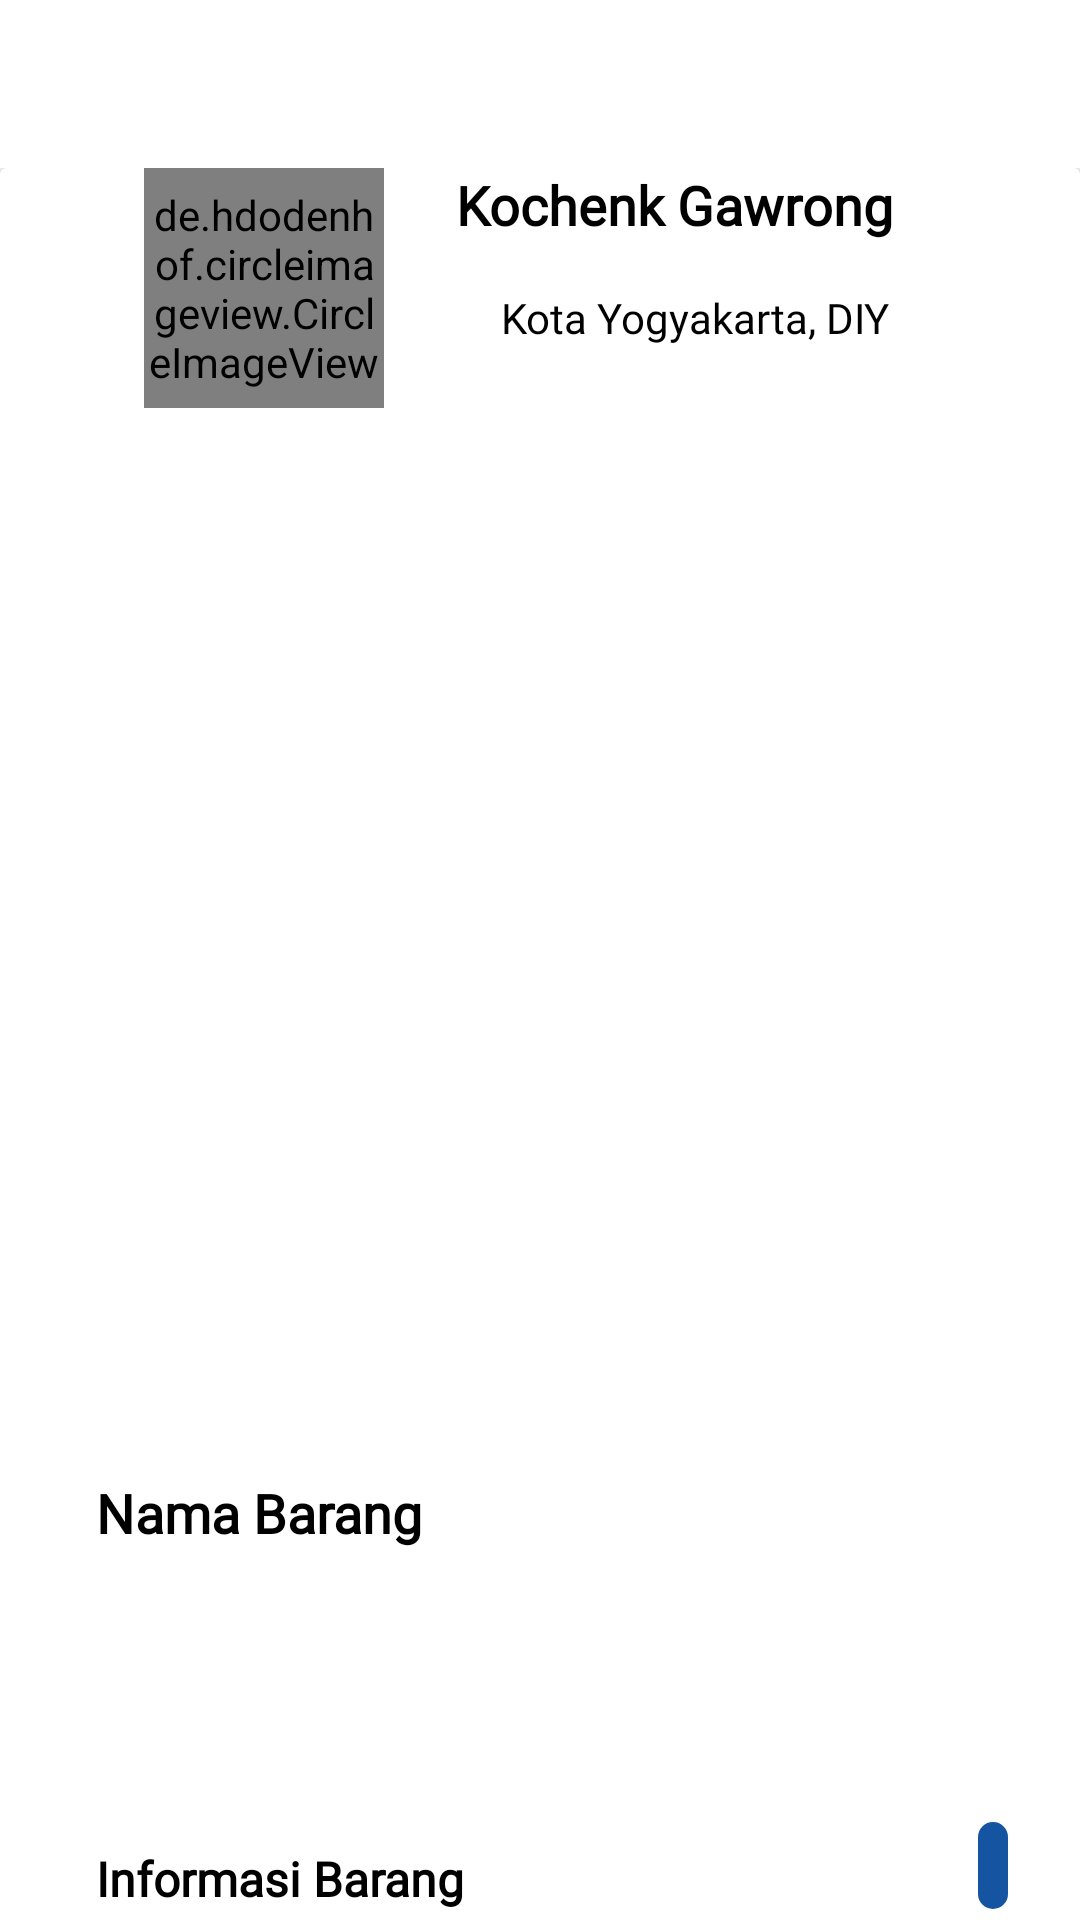

This screen was rendered from an Android layout file. Write that file and the resources it references.
<!-- AndroidManifest.xml: application theme AppTheme -->
<!-- res/layout/activity_revisi_detail_product.xml -->
<?xml version="1.0" encoding="utf-8"?>
<RelativeLayout xmlns:android="http://schemas.android.com/apk/res/android"
    xmlns:app="http://schemas.android.com/apk/res-auto"
    xmlns:tools="http://schemas.android.com/tools"
    android:layout_width="match_parent"
    android:layout_height="match_parent">

    <android.support.v7.widget.Toolbar
        android:id="@+id/DetailRevisiItemToolbar"
        android:layout_width="match_parent"
        android:layout_height="?attr/actionBarSize"
        android:background="#FFFFFF" />


    <android.support.v4.widget.NestedScrollView
        android:layout_width="match_parent"
        android:layout_height="match_parent"
        android:layout_below="@id/DetailRevisiItemToolbar"
        app:layout_behavior="@string/appbar_scrolling_view_behavior">

        <android.support.v7.widget.CardView
            android:layout_width="match_parent"
            android:layout_height="wrap_content">

            <LinearLayout
                android:layout_width="match_parent"
                android:layout_height="wrap_content"
                android:orientation="vertical">

                <RelativeLayout
                    android:layout_width="match_parent"
                    android:layout_height="wrap_content"
                    android:fitsSystemWindows="true"
                    android:scaleType="centerCrop">

                    <de.hdodenhof.circleimageview.CircleImageView
                        android:id="@+id/ivDetailRevisiProfile"
                        android:layout_width="80dp"
                        android:layout_height="80dp"
                        android:layout_marginStart="@dimen/spacing_xhuge"
                        android:layout_marginEnd="@dimen/spacing_xlarge"
                        android:src="@drawable/profile" />

                    <TextView
                        android:id="@+id/tvDetailRevisiNameProfile"
                        android:layout_width="wrap_content"
                        android:layout_height="wrap_content"
                        android:layout_toRightOf="@id/ivDetailRevisiProfile"
                        android:fontFamily="@font/lato"
                        android:text="Kochenk Gawrong"
                        android:textColor="@color/black"
                        android:textSize="@dimen/letter_large"
                        android:textStyle="bold" />

                    <LinearLayout
                        android:layout_width="match_parent"
                        android:layout_height="wrap_content"
                        android:layout_below="@id/tvDetailRevisiNameProfile"
                        android:layout_marginTop="@dimen/spacing_large"
                        android:layout_toRightOf="@id/ivDetailRevisiProfile"
                        android:orientation="horizontal">

                        <ImageView
                                android:layout_width="15dp"
                                android:layout_height="15dp"
                                android:layout_gravity="center"
                                app:srcCompat="@drawable/ic_location_on_black_24dp" />

                        <TextView
                            android:id="@+id/tvDetailRevisiProfileCity"
                            android:layout_width="wrap_content"
                            android:layout_height="wrap_content"
                            android:layout_gravity="center"
                            android:fontFamily="@font/lato"
                            android:text="Kota Yogyakarta, DIY"
                            android:textColor="@color/black" />

                    </LinearLayout>
                </RelativeLayout>

                <ImageView
                    android:id="@+id/ivDetailRevisiProduct"
                    android:layout_width="match_parent"
                    android:layout_height="300dp"
                    android:layout_marginTop="24dp"
                    android:layout_marginBottom="24dp"
                    android:fitsSystemWindows="true"
                    android:scaleType="centerCrop" />

                <RelativeLayout
                    android:layout_width="match_parent"
                    android:layout_height="wrap_content">

                    <TextView
                        android:id="@+id/tvDetailRevisiProductName"
                        android:layout_width="wrap_content"
                        android:layout_height="wrap_content"
                        android:layout_marginStart="24dp"
                        android:fontFamily="@font/lato"
                        android:padding="@dimen/spacing_medium"
                        android:text="Nama Barang"
                        android:textColor="@color/black"
                        android:textSize="@dimen/letter_large"
                        android:textStyle="bold" />

                    <ImageView
                            android:id="@+id/ivEditProductRevisiItem"
                            android:visibility="gone"
                            android:layout_width="wrap_content"
                            android:layout_height="wrap_content"
                            android:layout_alignParentEnd="true"
                            android:layout_centerInParent="true"
                            android:layout_marginEnd="24dp"
                            app:srcCompat="@drawable/ic_edit_bluedp" />
                </RelativeLayout>

                <TextView
                    android:id="@+id/tvDeskripsiRevisiProduct"
                    android:layout_width="wrap_content"
                    android:layout_marginTop="24dp"
                    android:layout_below="@id/tvDetailRevisiProductName"
                    android:layout_height="wrap_content"
                    android:layout_marginStart="24dp"
                    android:fontFamily="@font/lato"
                    android:padding="@dimen/spacing_medium"
                    android:textColor="@color/black"
                    tools:text="Lorem ipsum" />

                <RelativeLayout
                    android:layout_marginTop="24dp"
                    android:layout_width="match_parent"
                    android:layout_height="wrap_content">

                    <TextView
                        android:layout_width="wrap_content"
                        android:layout_height="wrap_content"
                        android:layout_marginStart="24dp"
                        android:fontFamily="@font/lato"
                        android:text="Informasi Barang"
                        android:textStyle="bold"
                        android:textSize="16dp"
                        android:gravity="center"
                        android:padding="@dimen/spacing_medium"
                        android:textColor="@color/black"
                        tools:text="Lorem ipsum" />


                    <TextView
                        android:id="@+id/tvDetailRevisiCategory"
                        android:layout_width="wrap_content"
                        android:layout_height="wrap_content"
                        android:layout_alignParentEnd="true"
                        android:layout_marginEnd="24dp"
                        android:background="@drawable/tv_bgg"
                        android:fontFamily="@font/lato"
                        android:textColor="@color/white"
                        tools:text="Tukar" />
                </RelativeLayout>

                <LinearLayout
                    android:layout_marginTop="24dp"
                    android:layout_width="match_parent"
                    android:layout_height="wrap_content"
                    android:layout_marginStart="27dp"
                    android:orientation="horizontal">

                    <ImageView
                        android:id="@+id/ivJenisRevisiProduct"
                        android:layout_width="wrap_content"
                        android:layout_height="wrap_content"
                        android:layout_gravity="center"
                        android:src="@drawable/ic_perangkatkomputer" />

                    <TextView
                        android:id="@+id/tvJenisRevisiProduct"
                        android:layout_width="wrap_content"
                        android:layout_height="wrap_content"
                        android:layout_marginStart="27dp"
                        android:fontFamily="@font/lato"
                        android:padding="@dimen/spacing_medium"
                        tools:text="Lorem ipsum" />
                </LinearLayout>

                <LinearLayout

                    android:layout_width="match_parent"
                    android:layout_height="wrap_content"
                    android:layout_marginStart="27dp"
                    android:layout_marginTop="12dp"
                    android:orientation="horizontal">

                    <ImageView
                        android:id="@+id/ivConditionRevisiProduct"
                        android:layout_width="wrap_content"
                        android:layout_height="wrap_content"
                        android:layout_gravity="center"
                        android:src="@drawable/ic_berfungsi" />

                    <TextView
                        android:id="@+id/tvKondisiRevisiProduct"
                        android:layout_width="wrap_content"
                        android:layout_height="wrap_content"
                        android:layout_marginStart="27dp"
                        android:fontFamily="@font/lato"
                        android:padding="@dimen/spacing_medium"
                        tools:text="Lorem ipsum" />
                </LinearLayout>


                <Button
                    android:id="@+id/btnAjukanPermintaanRevisi"
                    android:visibility="gone"
                    android:layout_width="match_parent"
                    android:layout_height="wrap_content"
                    android:layout_gravity="bottom"
                    android:layout_margin="@dimen/spacing_medium"
                    android:layout_marginTop="@dimen/spacing_medium"
                    android:background="@drawable/forbuttonloginregister"
                    android:fontFamily="@font/lato"
                    android:text="Ajukan Permintaan"
                    android:textColor="@color/color_white" />
            </LinearLayout>
        </android.support.v7.widget.CardView>
    </android.support.v4.widget.NestedScrollView>


</RelativeLayout>
<!-- resources referenced by this layout -->
<resources>
  <color name="black">#000000</color>
  <color name="color_white">#FCFCFC</color>
  <color name="white">#FFFF</color>
  <dimen name="letter_large">18sp</dimen>
  <dimen name="spacing_large">16dp</dimen>
  <dimen name="spacing_medium">8dp</dimen>
  <dimen name="spacing_xhuge">48dp</dimen>
  <dimen name="spacing_xlarge">24dp</dimen>
  <!-- drawable forbuttonloginregister (drawable) -->
  <shape xmlns:android="http://schemas.android.com/apk/res/android"
         android:shape="rectangle">
      <solid android:color="@color/colorTitle" />
      <corners
              android:radius="22dp"/>
  </shape>
  <!-- drawable ic_berfungsi: png bitmap (drawable, 2095 bytes) -->
  <!-- drawable ic_edit_bluedp (drawable) -->
  <vector android:height="24dp" android:tint="#3B62BE"
      android:viewportHeight="24.0" android:viewportWidth="24.0"
      android:width="24dp" xmlns:android="http://schemas.android.com/apk/res/android">
      <path android:fillColor="#FF000000" android:pathData="M3,17.25V21h3.75L17.81,9.94l-3.75,-3.75L3,17.25zM20.71,7.04c0.39,-0.39 0.39,-1.02 0,-1.41l-2.34,-2.34c-0.39,-0.39 -1.02,-0.39 -1.41,0l-1.83,1.83 3.75,3.75 1.83,-1.83z"/>
  </vector>
  <!-- drawable ic_perangkatkomputer: png bitmap (drawable-hdpi, 890 bytes) -->
  <!-- drawable profile: jpg bitmap (drawable, 37053 bytes) -->
  <!-- drawable tv_bgg (drawable) -->
  <?xml version="1.0" encoding="utf-8"?>
  <shape xmlns:android="http://schemas.android.com/apk/res/android"
         android:shape="rectangle" >
  
      
      <solid android:color="@color/colorTitle" >
      </solid>
  
      
  
      
      <padding
              android:bottom="5dp"
              android:left="5dp"
              android:right="5dp"
              android:top="5dp" >
      </padding>
  
      
      <corners android:radius="5dp" >
      </corners>
  
  </shape>
  <style name="AppTheme" parent="Theme.AppCompat.Light.DarkActionBar">
          
          <item name="colorPrimary">@color/colorPrimary</item>
          <item name="colorPrimaryDark">@color/color_bg</item>
          <item name="colorAccent">@color/colorAccent</item>
  
      </style>
  <color name="colorTitle">#1554A1</color>
  <color name="colorPrimary">#FFFF</color>
  <color name="color_bg">#00B4DB</color>
  <color name="colorAccent">#D81B60</color>
</resources>
